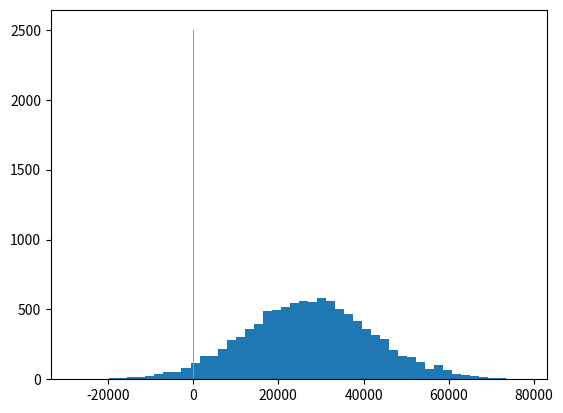

Reproduce this figure in Python.
# -*- coding: utf-8 -*-
"""
Created on Mon Feb  4 14:18:30 2019

[redacted]
"""

import numpy as np

income=np.random.normal(27000,15000,10000)
np.mean(income)

import matplotlib.pyplot as plt

plt.hist(income,50) 
plt.show()


np.median(income)

#adding outliers

income=np.append(income,[1000000000])

np.median(income)

np.mean(income)

income1=np.random.normal(100.0,50.0,10000)

plt.hist(income1)

plt.show()

print(income1.std())

print(income1.var())



